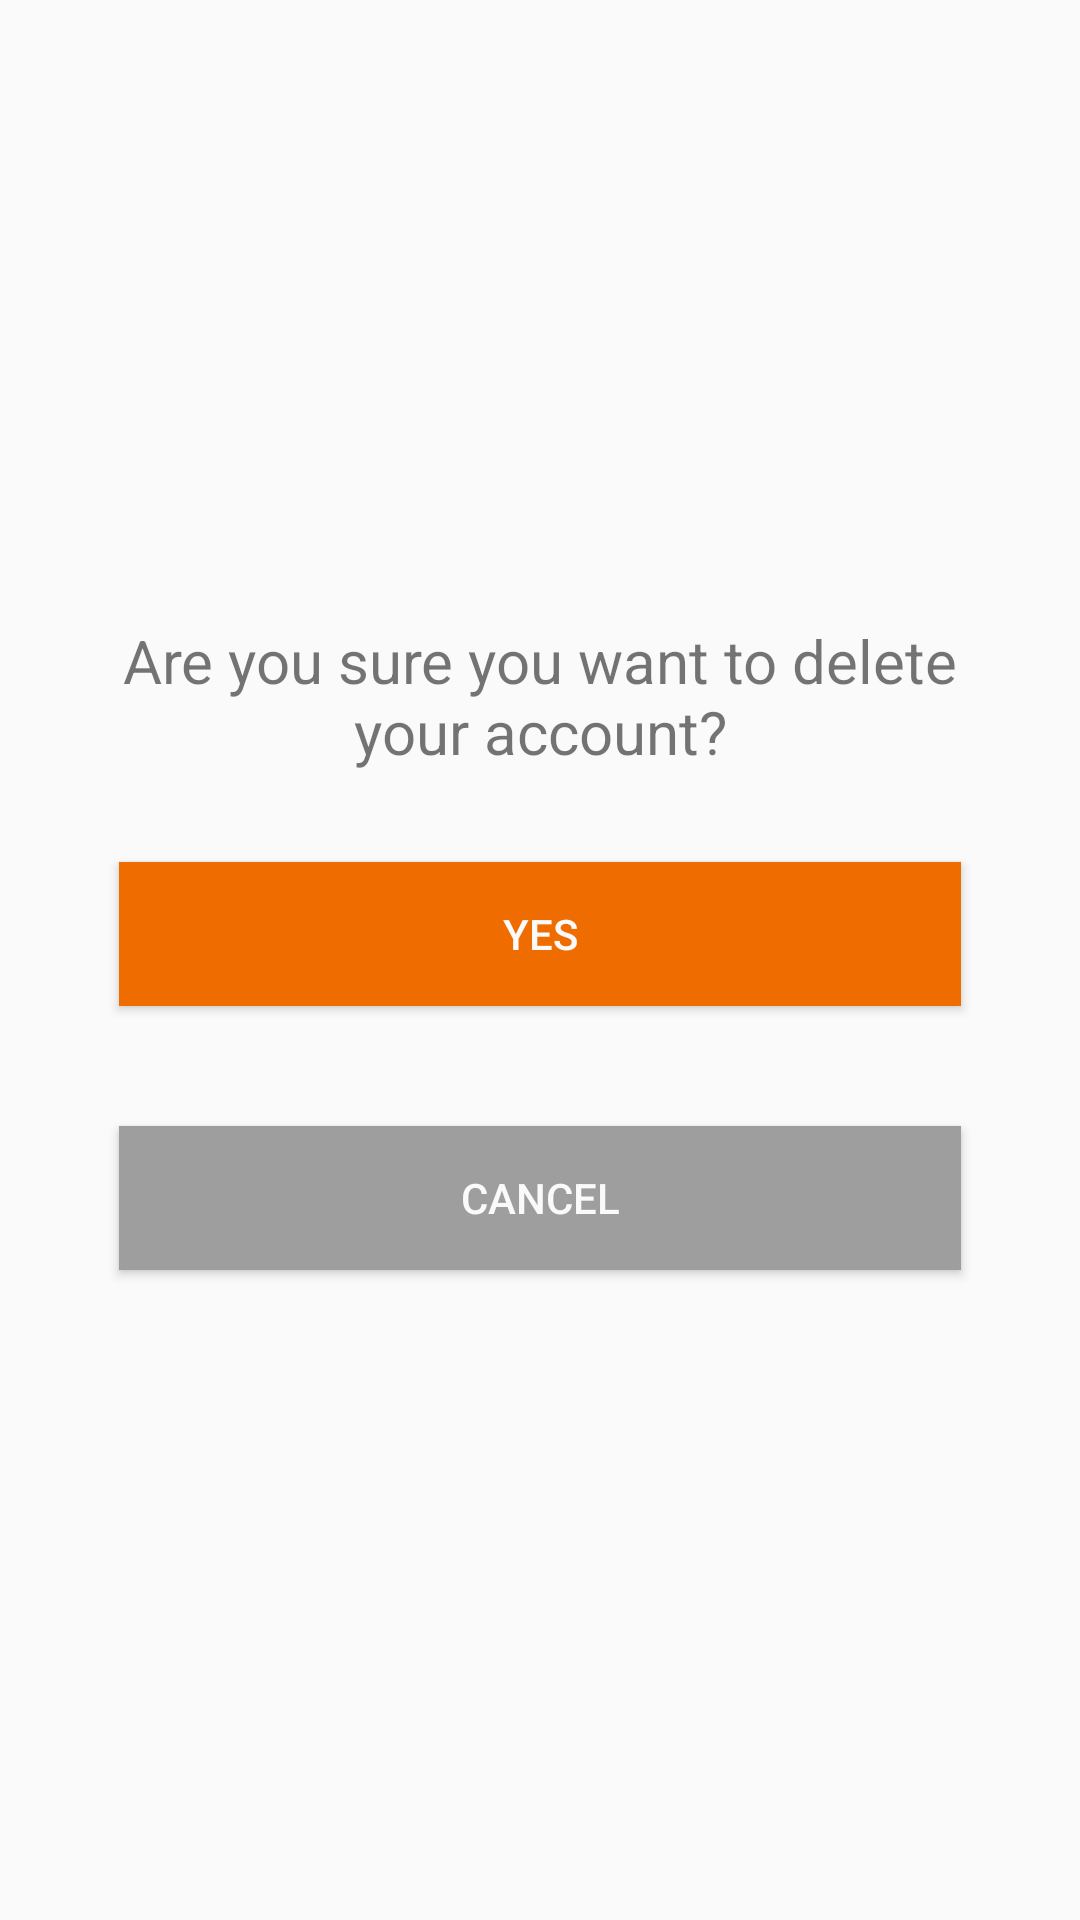

Layout XML and referenced resources for this Android screen:
<!-- AndroidManifest.xml: application theme AppTheme -->
<!-- res/layout/activity_delete_user_account.xml -->
<?xml version="1.0" encoding="utf-8"?>
<RelativeLayout xmlns:android="http://schemas.android.com/apk/res/android"
    xmlns:tools="http://schemas.android.com/tools"
    android:layout_width="match_parent"
    android:layout_height="match_parent"
    android:orientation="vertical"
    android:paddingBottom="@dimen/activity_vertical_margin"
    android:paddingLeft="@dimen/activity_horizontal_margin"
    android:paddingRight="@dimen/activity_horizontal_margin"
    android:paddingTop="8dp"
    android:id="@+id/background"
    tools:context=".MainActivity">
    <RelativeLayout
        android:layout_width="wrap_content"
        android:layout_height="wrap_content"
        android:layout_margin="20dp"
        android:layout_centerVertical="true">
        <TextView
            android:layout_width="wrap_content"
            android:layout_height="wrap_content"
            android:padding="10dp"
            android:gravity="center_horizontal"
            android:id="@+id/tvdelete"
            android:textSize="20sp"
            android:text="Are you sure you want to delete your account?" />

        <Button
            android:id="@+id/btyes"
            android:layout_width="match_parent"
            android:layout_height="wrap_content"
            android:layout_margin="20dp"
            android:layout_marginLeft="30dp"
            android:layout_centerHorizontal="true"
            android:layout_below="@+id/tvdelete"
            android:text="Yes"
            android:textColor="#FAFAFA"
            android:background="#EF6C00"/>
        <Button
            android:id="@+id/btcancel"
            android:layout_width="match_parent"
            android:layout_height="wrap_content"
            android:layout_margin="20dp"
            android:text="Cancel"
            android:background="#9E9E9E"
            android:textColor="#FAFAFA"
            android:layout_below="@+id/btyes"/>


    </RelativeLayout>



</RelativeLayout>
<!-- resources referenced by this layout -->
<resources>
  <style name="AppTheme" parent="Theme.AppCompat.Light.DarkActionBar">
          
      </style>
</resources>
